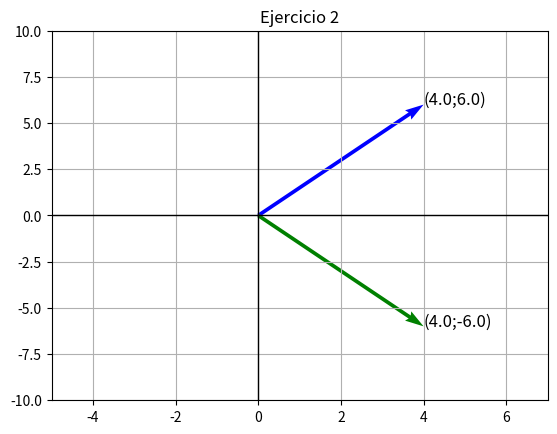

Generate this figure with matplotlib:
import matplotlib.pyplot as plt


def vectorComplejo(z, color):
    plt.quiver(0, 0, z.real, z.imag, angles='xy', scale_units='xy', scale=1, color=f'{color}')
    plt.text(z.real, z.imag, f"({z.real};{z.imag})", fontsize=12)

# z1 = 2 - 3j
z2 = 4 + 6j
z3 = z2.conjugate()

# vectorComplejo(z1, 'r')
vectorComplejo(z2, 'b')
vectorComplejo(z3, 'g')

plt.axhline(0, color='black', linewidth=1)
plt.axvline(0, color='black', linewidth=1)
plt.xlim(-5, 7)
plt.ylim(-10, 10)
plt.grid()
plt.title("Ejercicio 2", fontsize=12)
plt.show()
